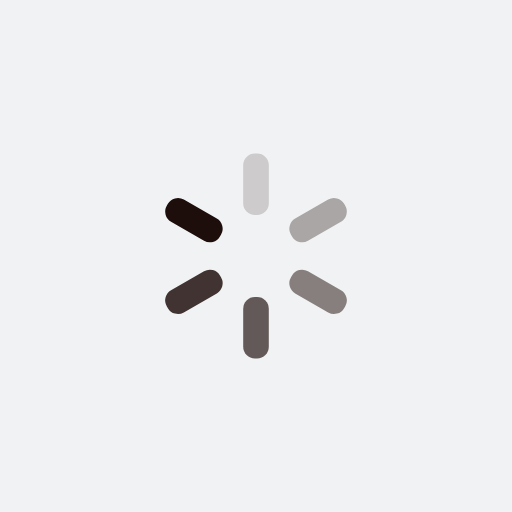
t = 0.00 s
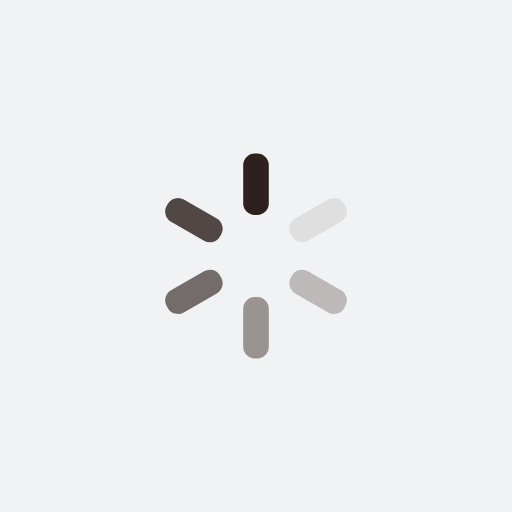
t = 0.25 s
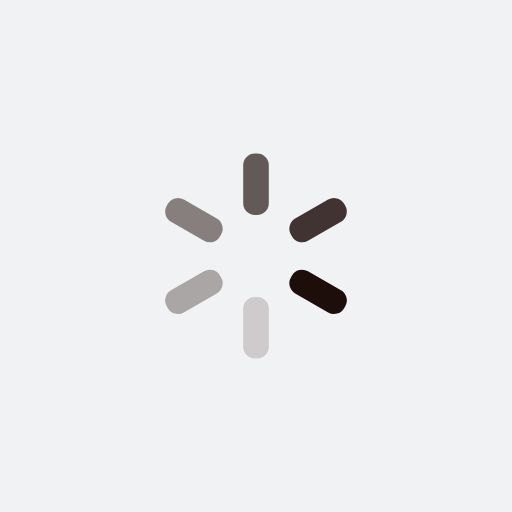
t = 0.50 s
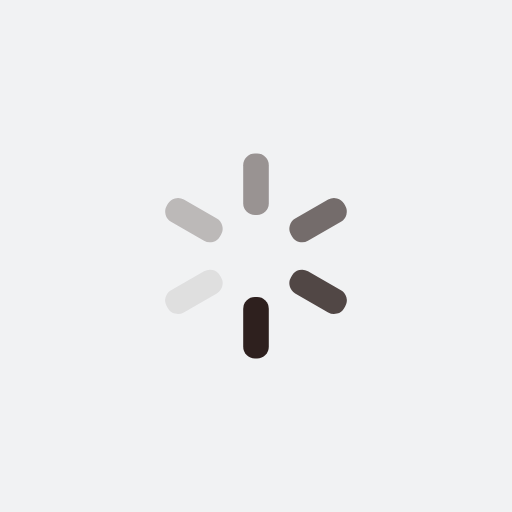
t = 0.75 s

The animated SVG that drew these frames (rendered in a browser with its animation timeline set to each time). Animation: 6 SMIL elements (animate=6); one cycle of 1.00 s, repeats indefinitely.

<?xml version="1.0" encoding="utf-8"?>
<svg xmlns="http://www.w3.org/2000/svg" xmlns:xlink="http://www.w3.org/1999/xlink" style="margin: auto; background: rgb(241, 242, 243); display: block; shape-rendering: auto;" width="200px" height="200px" viewBox="0 0 100 100" preserveAspectRatio="xMidYMid">
<g transform="rotate(0 50 50)">
  <rect x="47.5" y="30" rx="2.2800000000000002" ry="2.2800000000000002" width="5" height="12" fill="#1d0e0b">
    <animate attributeName="opacity" values="1;0" keyTimes="0;1" dur="1s" begin="-0.8333333333333334s" repeatCount="indefinite"></animate>
  </rect>
</g><g transform="rotate(60 50 50)">
  <rect x="47.5" y="30" rx="2.2800000000000002" ry="2.2800000000000002" width="5" height="12" fill="#1d0e0b">
    <animate attributeName="opacity" values="1;0" keyTimes="0;1" dur="1s" begin="-0.6666666666666666s" repeatCount="indefinite"></animate>
  </rect>
</g><g transform="rotate(120 50 50)">
  <rect x="47.5" y="30" rx="2.2800000000000002" ry="2.2800000000000002" width="5" height="12" fill="#1d0e0b">
    <animate attributeName="opacity" values="1;0" keyTimes="0;1" dur="1s" begin="-0.5s" repeatCount="indefinite"></animate>
  </rect>
</g><g transform="rotate(180 50 50)">
  <rect x="47.5" y="30" rx="2.2800000000000002" ry="2.2800000000000002" width="5" height="12" fill="#1d0e0b">
    <animate attributeName="opacity" values="1;0" keyTimes="0;1" dur="1s" begin="-0.3333333333333333s" repeatCount="indefinite"></animate>
  </rect>
</g><g transform="rotate(240 50 50)">
  <rect x="47.5" y="30" rx="2.2800000000000002" ry="2.2800000000000002" width="5" height="12" fill="#1d0e0b">
    <animate attributeName="opacity" values="1;0" keyTimes="0;1" dur="1s" begin="-0.16666666666666666s" repeatCount="indefinite"></animate>
  </rect>
</g><g transform="rotate(300 50 50)">
  <rect x="47.5" y="30" rx="2.2800000000000002" ry="2.2800000000000002" width="5" height="12" fill="#1d0e0b">
    <animate attributeName="opacity" values="1;0" keyTimes="0;1" dur="1s" begin="0s" repeatCount="indefinite"></animate>
  </rect>
</g>
<!-- [ldio] generated by https://loading.io/ --></svg>
